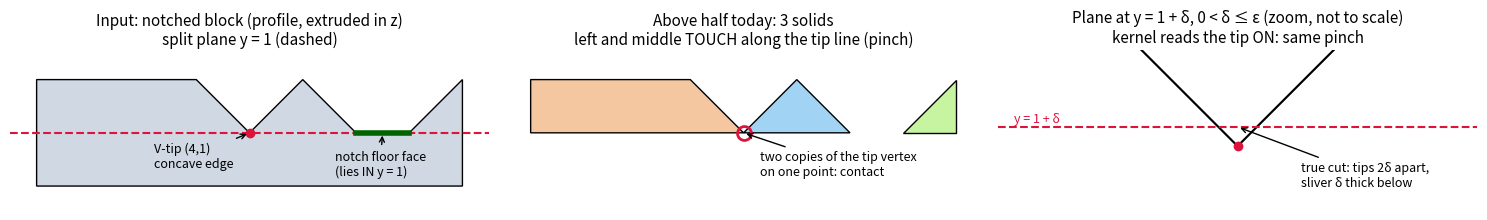

Python code for this plot:
import matplotlib
matplotlib.use("Agg")
import matplotlib.pyplot as plt
from matplotlib.patches import Polygon
P=[(0,0),(8,0),(8,2),(7,1),(6,1),(5,2),(4,1),(3,2),(0,2)]
fig,ax=plt.subplots(1,3,figsize=(15,4.2))
def base(a,t):
    a.set_xlim(-0.5,8.5);a.set_ylim(-0.4,2.5);a.set_aspect('equal');a.set_title(t,fontsize=11);a.axis('off')
a=ax[0];base(a,"Input: notched block (profile, extruded in z)\nsplit plane y = 1 (dashed)")
a.add_patch(Polygon(P,closed=True,fc='#cfd8e3',ec='k'))
a.axhline(1,ls='--',c='crimson')
a.plot([4],[1],'o',c='crimson');a.annotate("V-tip (4,1)\nconcave edge",(4,1),(2.2,0.35),arrowprops=dict(arrowstyle='->'),fontsize=9)
a.plot([6,7],[1,1],c='darkgreen',lw=4);a.annotate("notch floor face\n(lies IN y = 1)",(6.5,1),(5.6,0.2),arrowprops=dict(arrowstyle='->'),fontsize=9)
a=ax[1];base(a,"Above half today: 3 solids\nleft and middle TOUCH along the tip line (pinch)")
for poly,c in [([(0,1),(4,1),(3,2),(0,2)],'#f4c7a1'),([(4,1),(6,1),(5,2)],'#a1d4f4'),([(7,1),(8,1),(8,2)],'#c7f4a1')]:
    a.add_patch(Polygon(poly,closed=True,fc=c,ec='k'))
a.plot([4],[1],'o',ms=10,mfc='none',mec='crimson',mew=2)
a.annotate("two copies of the tip vertex\non one point: contact",(4,1),(4.3,0.2),arrowprops=dict(arrowstyle='->'),fontsize=9)
a=ax[2];base(a,"Plane at y = 1 + δ, 0 < δ ≤ ε (zoom, not to scale)\nkernel reads the tip ON: same pinch")
a.set_xlim(2.5,5.5);a.set_ylim(0.6,1.6)
a.add_patch(Polygon([(3,2),(4,1),(5,2)],closed=False,fill=False,ec='k'))
a.plot([3,4,5],[2,1,2],c='k')
a.axhline(1.12,ls='--',c='crimson');a.text(2.6,1.15,"y = 1 + δ",color='crimson',fontsize=9)
a.plot([4],[1],'o',c='crimson')
a.annotate("true cut: tips 2δ apart,\nsliver δ thick below",(4,1.12),(4.4,0.75),arrowprops=dict(arrowstyle='->'),fontsize=9)
plt.tight_layout();plt.savefig("notched-split.png",dpi=110)
